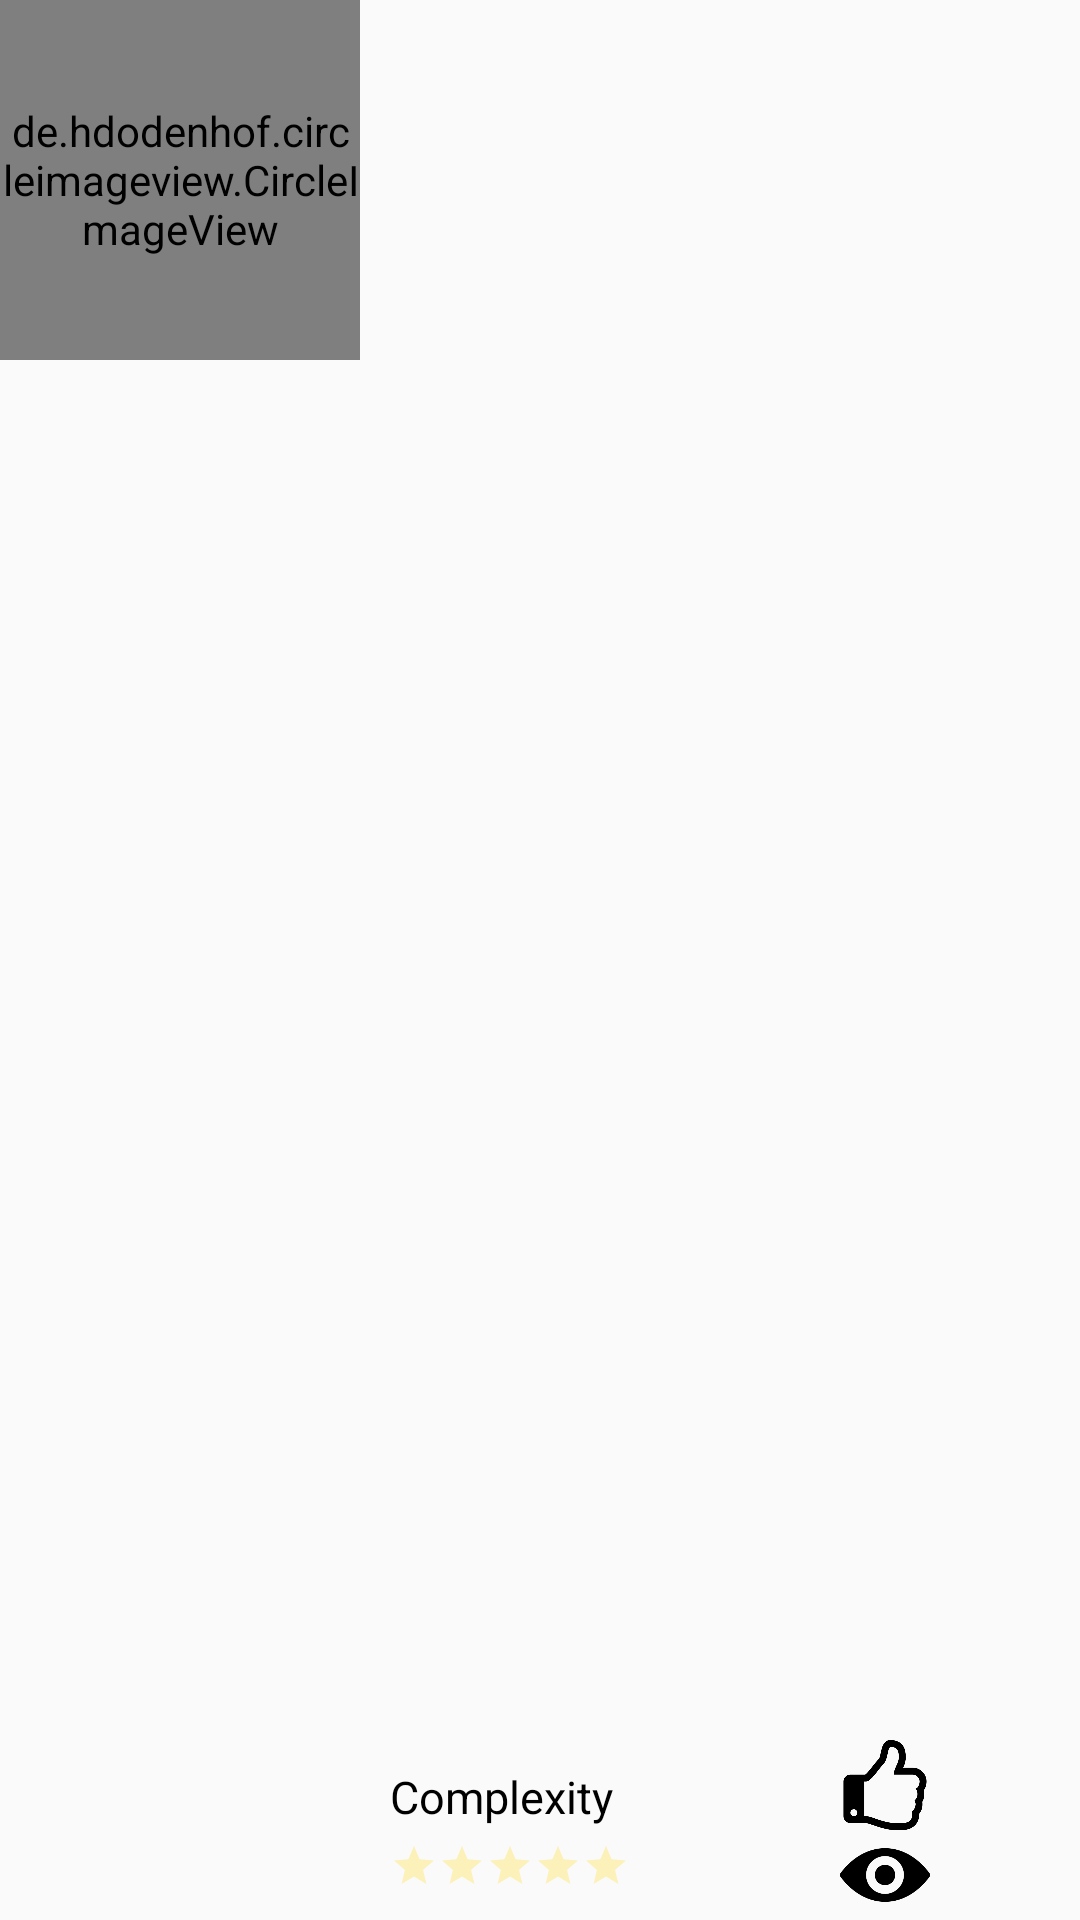

Reconstruct the res/layout file that produces this screen, plus the resources it refers to.
<!-- AndroidManifest.xml: application theme AppTheme -->
<!-- res/layout/fragment_recipe.xml -->
<?xml version="1.0" encoding="utf-8"?>
<LinearLayout xmlns:android="http://schemas.android.com/apk/res/android"
    android:layout_width="match_parent"
    android:layout_height="120dp"
    android:orientation="horizontal" >

    <de.hdodenhof.circleimageview.CircleImageView
        android:id="@+id/dish_image"
        android:layout_width="120dp"
        android:layout_height="120dp" />

    <RelativeLayout
        android:layout_width="match_parent"
        android:layout_height="match_parent" >

        <TextView
            android:id="@+id/dish_name"
            android:layout_width="wrap_content"
            android:layout_height="wrap_content"
            android:textSize="20sp"
            android:textColor="@color/black"
            android:maxLength="40"
            android:layout_marginStart="10dp" />

        <TextView
            android:layout_width="wrap_content"
            android:layout_height="wrap_content"
            android:text="@string/complexity"
            android:textSize="15sp"
            android:textColor="@color/black"
            android:layout_alignParentStart="true"
            android:layout_above="@+id/dish_complexity"
            android:layout_marginStart="10dp"
            android:layout_marginBottom="5dp" />

        <RatingBar
            android:id="@+id/dish_complexity"
            android:layout_width="wrap_content"
            android:layout_height="wrap_content"
            android:layout_alignParentBottom="true"
            android:layout_marginStart="10dp"
            android:layout_marginBottom="10dp"
            style="@style/ListRate" />

        <RelativeLayout
            android:layout_width="wrap_content"
            android:layout_height="wrap_content"
            android:layout_alignParentEnd="true"
            android:layout_alignParentBottom="true">

            <TextView
                android:id="@+id/dish_rate_num"
                android:layout_width="40dp"
                android:layout_height="30dp"
                android:textSize="20sp"
                android:textColor="@color/black"
                android:textAlignment="center"
                android:layout_alignParentEnd="true"
                android:layout_above="@+id/dish_views_num"
                android:layout_marginEnd="5dp" />

            <ImageView
                android:id="@+id/dish_rating"
                android:layout_width="30dp"
                android:layout_height="30dp"
                android:src="@mipmap/like"
                android:layout_toStartOf="@+id/dish_views_num"
                android:layout_above="@+id/dish_views_image"
                android:layout_marginEnd="5dp" />

            <TextView
                android:id="@+id/dish_views_num"
                android:layout_width="40dp"
                android:layout_height="30dp"
                android:textSize="20sp"
                android:textColor="@color/black"
                android:textAlignment="center"
                android:layout_alignParentEnd="true"
                android:layout_alignParentBottom="true"
                android:layout_marginEnd="5dp" />

            <ImageView
                android:id="@+id/dish_views_image"
                android:layout_width="30dp"
                android:layout_height="30dp"
                android:background="@mipmap/eye"
                android:layout_alignParentBottom="true"
                android:layout_toStartOf="@+id/dish_views_num"
                android:layout_marginEnd="5dp" />

        </RelativeLayout>

    </RelativeLayout>

</LinearLayout>
<!-- resources referenced by this layout -->
<resources>
  <color name="black">#FF000000</color>
  <!-- mipmap eye: png bitmap (drawable-hdpi, 1125 bytes) -->
  <!-- mipmap like: png bitmap (drawable-hdpi, 1414 bytes) -->
  <string name="complexity">Complexity</string>
  <style name="ListRate" parent="Widget.AppCompat.RatingBar.Small">
          <item name="android:progressTint">@color/gold</item>
          <item name="android:progressBackgroundTint">@color/gold</item>
          <item name="android:secondaryProgressTint">@color/gold</item>
      </style>
  <style name="AppTheme" parent="Theme.AppCompat.Light.DarkActionBar">
          
          <item name="colorPrimary">@color/colorPrimary</item>
          <item name="colorPrimaryDark">@color/colorPrimaryDark</item>
          <item name="colorAccent">@color/colorAccent</item>
      </style>
  <color name="gold">#FFFFD700</color>
  <color name="colorPrimary">#008577</color>
  <color name="colorPrimaryDark">#00574B</color>
  <color name="colorAccent">#D81B60</color>
</resources>
